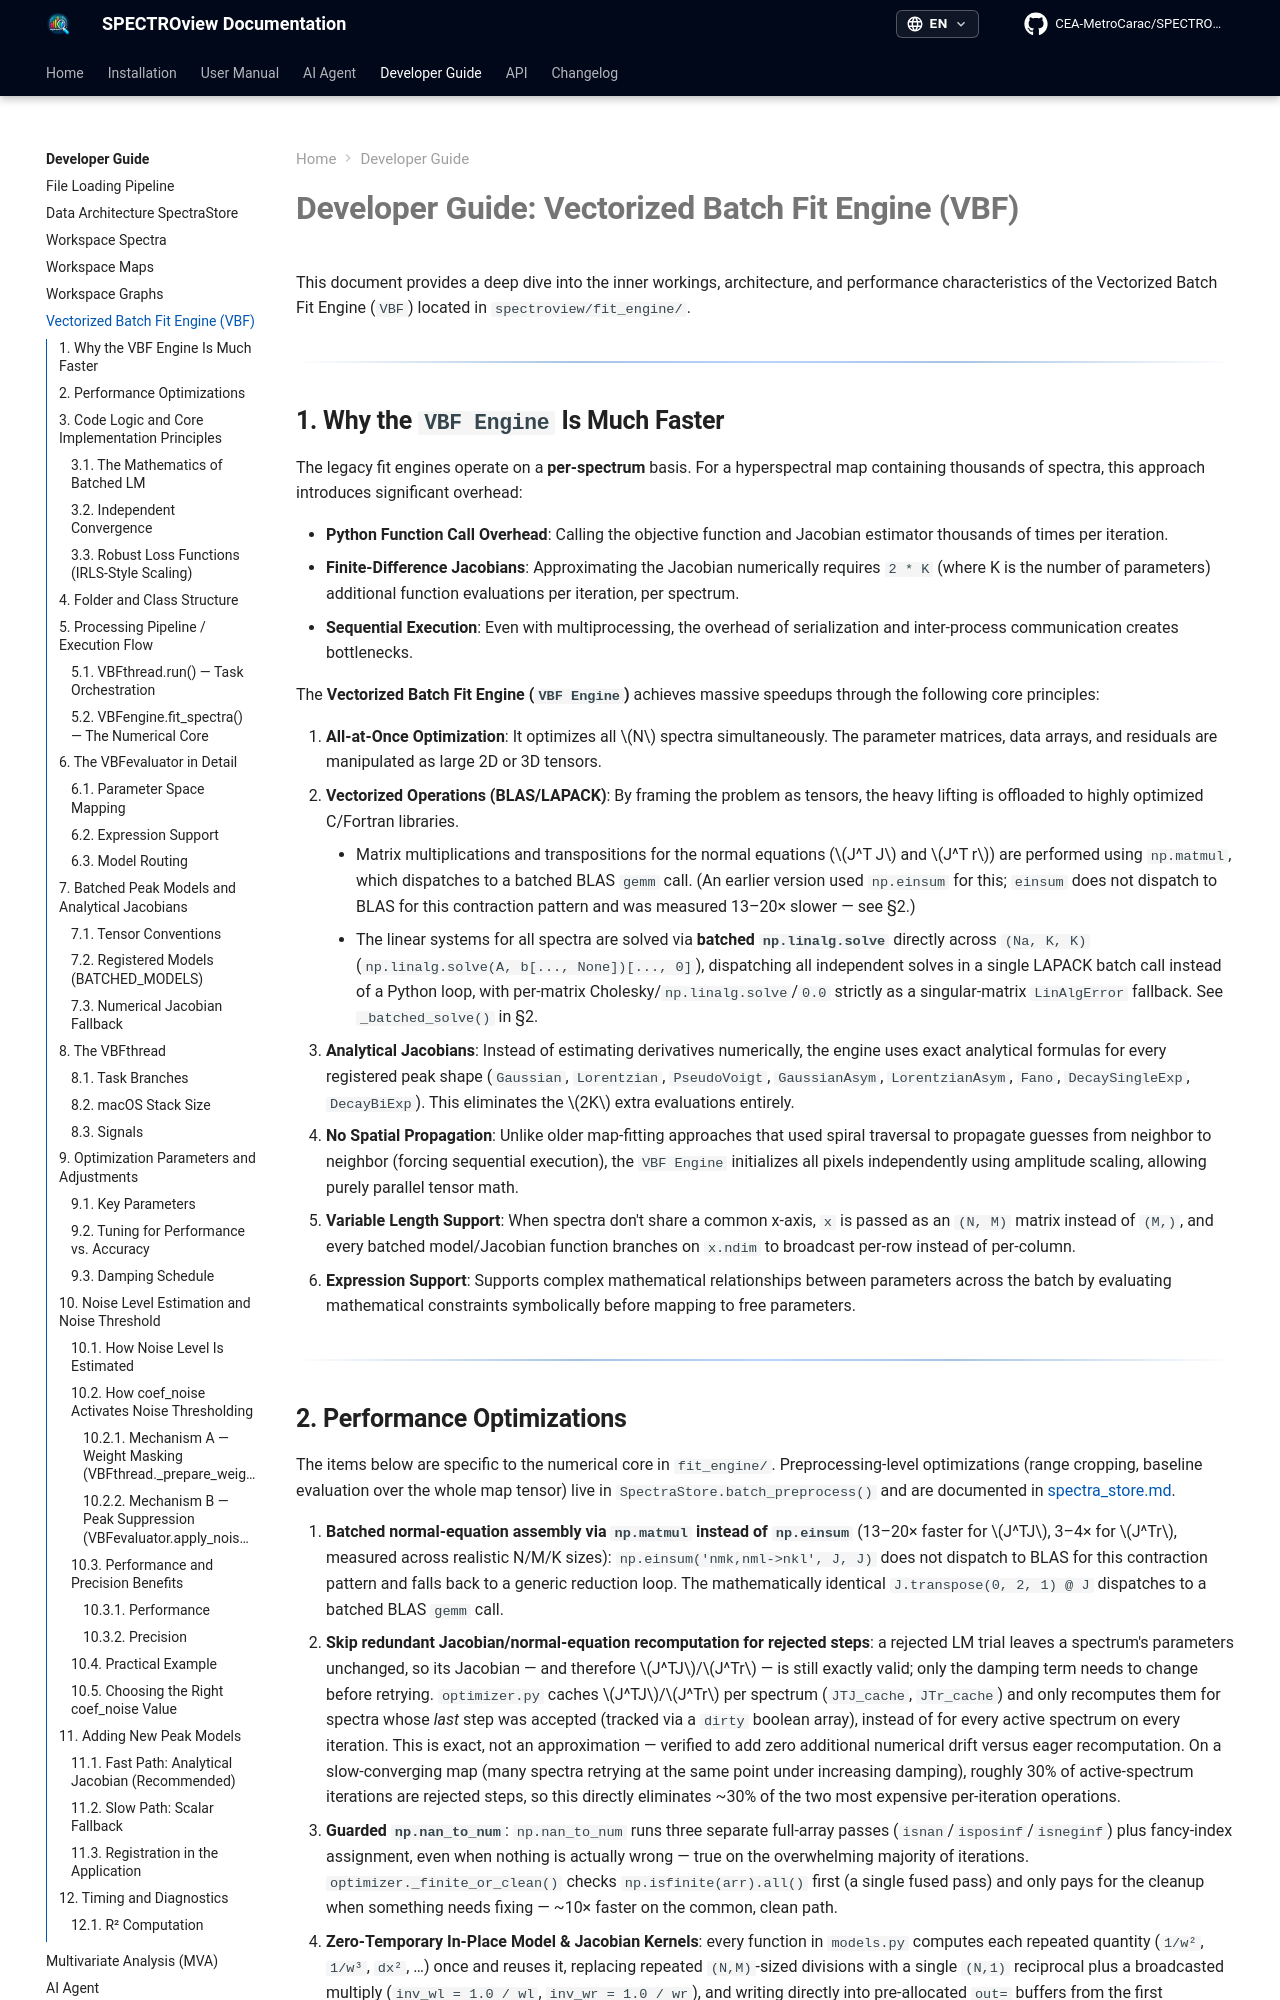

repository: CEA-MetroCarac/SPECTROview · page: developer/vbf_engine/index.html · generator: mkdocs

# **Developer Guide: Vectorized Batch Fit Engine (VBF)**

This document provides a deep dive into the inner workings, architecture, and performance characteristics of the Vectorized Batch Fit Engine (`VBF`) located in `spectroview/fit_engine/`.

---

## **1. Why the `VBF Engine` Is Much Faster**

The legacy fit engines operate on a **per-spectrum** basis. For a hyperspectral map containing thousands of spectra, this approach introduces significant overhead:

- **Python Function Call Overhead**: Calling the objective function and Jacobian estimator thousands of times per iteration.
- **Finite-Difference Jacobians**: Approximating the Jacobian numerically requires `2 * K` (where K is the number of parameters) additional function evaluations per iteration, per spectrum.
- **Sequential Execution**: Even with multiprocessing, the overhead of serialization and inter-process communication creates bottlenecks.

The **Vectorized Batch Fit Engine (`VBF Engine`)** achieves massive speedups through the following core principles:

1.  **All-at-Once Optimization**: It optimizes all \(N\) spectra simultaneously. The parameter matrices, data arrays, and residuals are manipulated as large 2D or 3D tensors.
2.  **Vectorized Operations (BLAS/LAPACK)**: By framing the problem as tensors, the heavy lifting is offloaded to highly optimized C/Fortran libraries.
    - Matrix multiplications and transpositions for the normal equations (\(J^T J\) and \(J^T r\)) are performed using `np.matmul`, which dispatches to a batched BLAS `gemm` call. (An earlier version used `np.einsum` for this; `einsum` does not dispatch to BLAS for this contraction pattern and was measured 13–20× slower — see §2.)
    - The linear systems for all spectra are solved via **batched `np.linalg.solve`** directly across `(Na, K, K)` (`np.linalg.solve(A, b[..., None])[..., 0]`), dispatching all independent solves in a single LAPACK batch call instead of a Python loop, with per-matrix Cholesky/`np.linalg.solve`/`0.0` strictly as a singular-matrix `LinAlgError` fallback. See `_batched_solve()` in §2.
3.  **Analytical Jacobians**: Instead of estimating derivatives numerically, the engine uses exact analytical formulas for every registered peak shape (`Gaussian`, `Lorentzian`, `PseudoVoigt`, `GaussianAsym`, `LorentzianAsym`, `Fano`, `DecaySingleExp`, `DecayBiExp`). This eliminates the \(2K\) extra evaluations entirely.
4.  **No Spatial Propagation**: Unlike older map-fitting approaches that used spiral traversal to propagate guesses from neighbor to neighbor (forcing sequential execution), the `VBF Engine` initializes all pixels independently using amplitude scaling, allowing purely parallel tensor math.
5.  **Variable Length Support**: When spectra don't share a common x-axis, `x` is passed as an `(N, M)` matrix instead of `(M,)`, and every batched model/Jacobian function branches on `x.ndim` to broadcast per-row instead of per-column.
6.  **Expression Support**: Supports complex mathematical relationships between parameters across the batch by evaluating mathematical constraints symbolically before mapping to free parameters.

---
